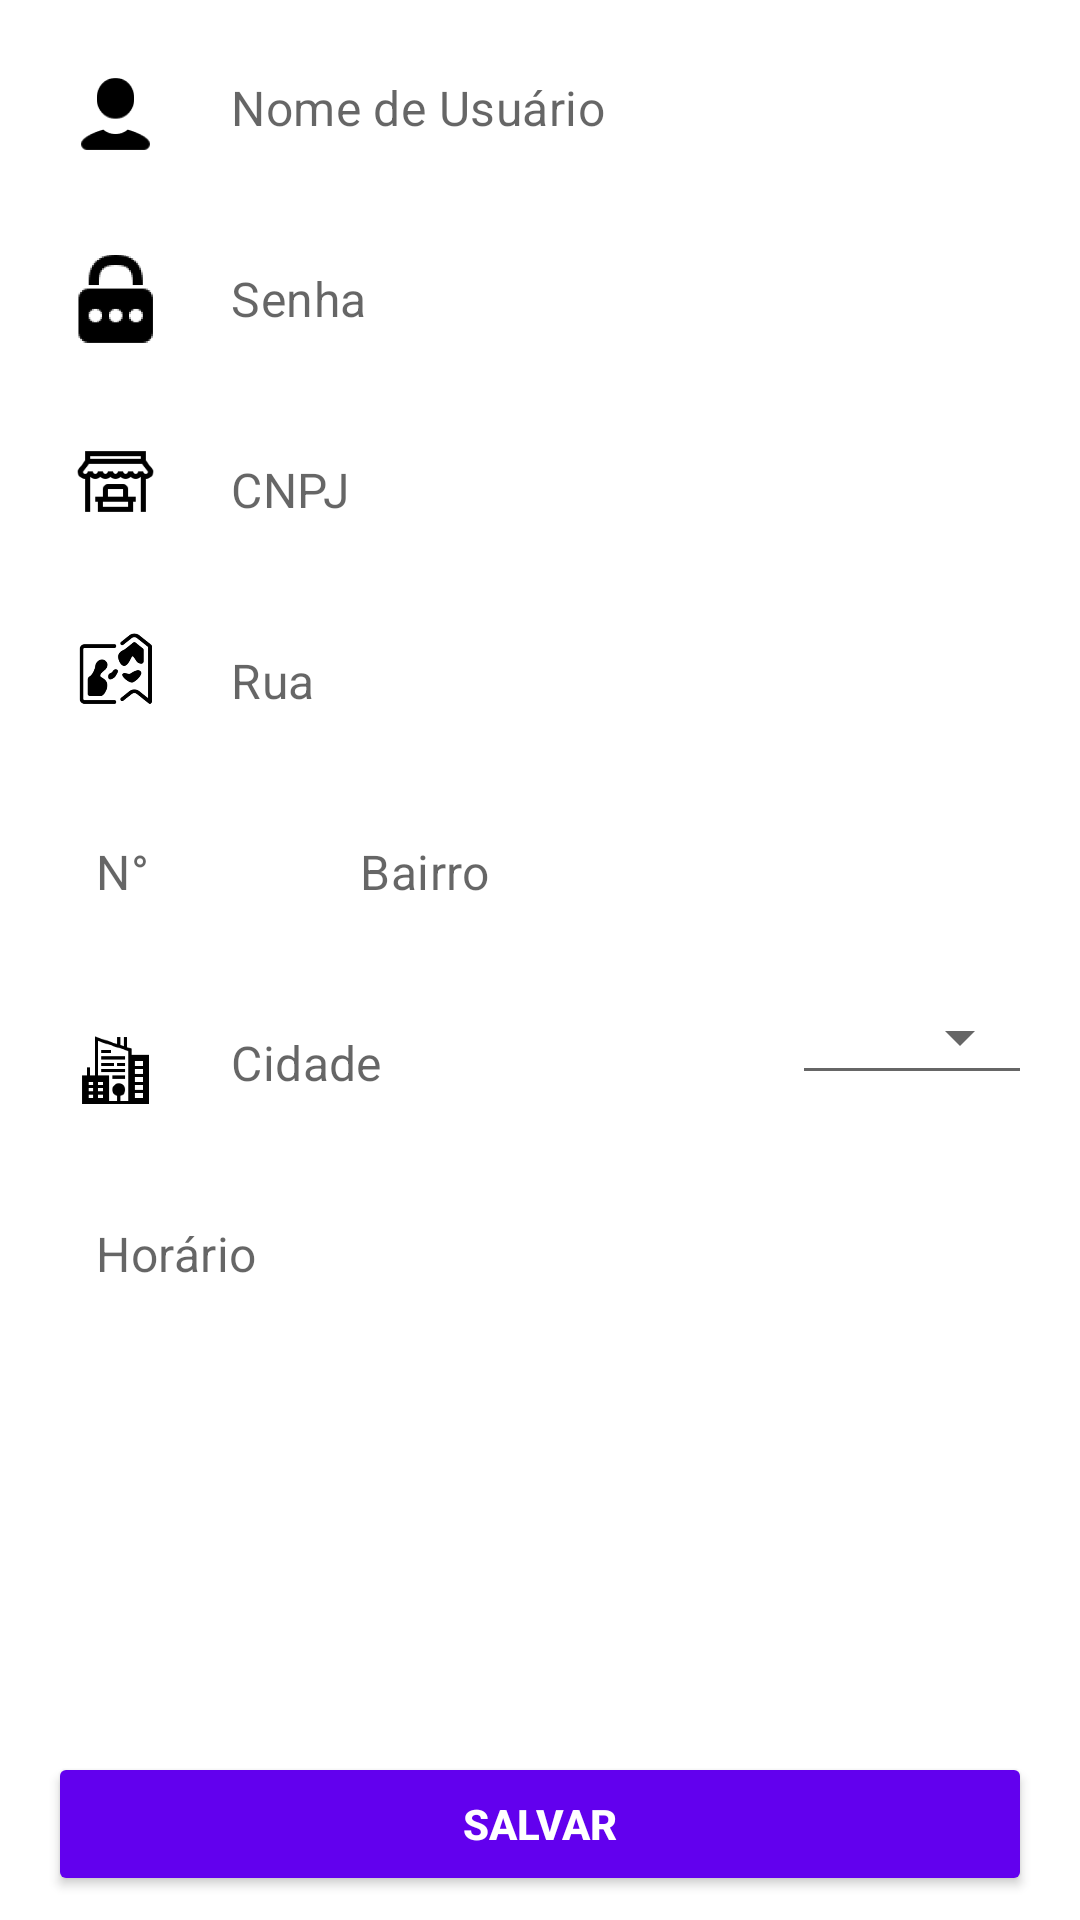

Reconstruct the res/layout file that produces this screen, plus the resources it refers to.
<!-- AndroidManifest.xml: application theme AppTheme -->
<!-- res/layout/activity_create_account.xml -->
<?xml version="1.0" encoding="utf-8"?>
<androidx.constraintlayout.widget.ConstraintLayout xmlns:android="http://schemas.android.com/apk/res/android"
    xmlns:app="http://schemas.android.com/apk/res-auto"
    xmlns:tools="http://schemas.android.com/tools"
    android:layout_width="match_parent"
    android:layout_height="match_parent"
    android:background="#ffffff"
    tools:context=".CreateAccountActivity">

    <ScrollView
        android:id="@+id/srollAccount"
        android:layout_width="match_parent"
        android:layout_height="0dp"
        android:backgroundTint="#ffffff"
        app:layout_constraintBottom_toTopOf="@+id/createButton"
        app:layout_constraintEnd_toEndOf="parent"
        app:layout_constraintStart_toStartOf="parent"
        app:layout_constraintTop_toTopOf="parent">

        <androidx.constraintlayout.widget.ConstraintLayout
            android:id="@+id/fieldsLayout"
            android:layout_width="match_parent"
            android:layout_height="wrap_content">

            <ImageView
                android:id="@+id/personImage"
                android:layout_width="45dp"
                android:layout_height="45dp"
                android:layout_marginStart="16dp"
                android:layout_marginTop="16dp"
                android:contentDescription="@string/userName"
                app:layout_constraintStart_toStartOf="parent"
                app:layout_constraintTop_toTopOf="parent"
                app:srcCompat="@mipmap/ic_person_foreground" />

            <EditText
                android:id="@+id/nameField"
                style="@style/Widget.MaterialComponents.TextInputEditText.OutlinedBox"
                android:layout_width="0dp"
                android:layout_height="wrap_content"
                android:layout_marginTop="8dp"
                android:layout_marginEnd="16dp"
                android:background="#ffffff"
                android:ems="10"
                android:hint="@string/userName"
                android:importantForAutofill="no"
                android:inputType="textPersonName"
                app:layout_constraintEnd_toEndOf="parent"
                app:layout_constraintStart_toEndOf="@+id/personImage"
                app:layout_constraintTop_toTopOf="parent" />

            <ImageView
                android:id="@+id/passwordImage"
                android:layout_width="45dp"
                android:layout_height="45dp"
                android:layout_marginStart="16dp"
                android:layout_marginTop="16dp"
                android:contentDescription="@string/password"
                app:layout_constraintStart_toStartOf="parent"
                app:layout_constraintTop_toBottomOf="@+id/personImage"
                app:srcCompat="@mipmap/ic_password_background" />

            <EditText
                android:id="@+id/passwordField"
                style="@style/Widget.MaterialComponents.TextInputEditText.OutlinedBox"
                android:layout_width="wrap_content"
                android:layout_height="wrap_content"
                android:layout_marginTop="8dp"
                android:background="#ffffff"
                android:ems="10"
                android:hint="@string/password"
                android:importantForAutofill="no"
                android:inputType="textPassword"
                app:layout_constraintStart_toEndOf="@+id/passwordImage"
                app:layout_constraintTop_toBottomOf="@+id/nameField" />

            <ImageView
                android:id="@+id/shopImage"
                android:layout_width="45dp"
                android:layout_height="45dp"
                android:layout_marginStart="16dp"
                android:layout_marginTop="16dp"
                android:contentDescription="@string/cnpj"
                app:layout_constraintStart_toStartOf="parent"
                app:layout_constraintTop_toBottomOf="@+id/passwordImage"
                app:srcCompat="@mipmap/ic_shop_background" />

            <EditText
                android:id="@+id/cnpjField"
                style="@style/Widget.MaterialComponents.TextInputEditText.OutlinedBox"
                android:layout_width="0dp"
                android:layout_height="wrap_content"
                android:layout_marginTop="8dp"
                android:layout_marginEnd="16dp"
                android:background="#ffffff"
                android:ems="10"
                android:hint="@string/cnpj"
                android:importantForAutofill="no"
                android:inputType="textPersonName"
                app:layout_constraintEnd_toEndOf="parent"
                app:layout_constraintStart_toEndOf="@+id/shopImage"
                app:layout_constraintTop_toBottomOf="@+id/passwordField" />

            <ImageView
                android:id="@+id/streetImage"
                android:layout_width="45dp"
                android:layout_height="45dp"
                android:layout_marginStart="16dp"
                android:layout_marginTop="16dp"
                android:contentDescription="@string/street"
                app:layout_constraintStart_toStartOf="parent"
                app:layout_constraintTop_toBottomOf="@+id/shopImage"
                app:srcCompat="@mipmap/ic_street_background" />

            <EditText
                android:id="@+id/streetField"
                style="@style/Widget.MaterialComponents.TextInputEditText.OutlinedBox"
                android:layout_width="0dp"
                android:layout_height="wrap_content"
                android:layout_marginTop="8dp"
                android:layout_marginEnd="16dp"
                android:background="#ffffff"
                android:ems="10"
                android:hint="@string/street"
                android:importantForAutofill="no"
                android:inputType="textPersonName"
                app:layout_constraintEnd_toEndOf="parent"
                app:layout_constraintStart_toEndOf="@+id/streetImage"
                app:layout_constraintTop_toBottomOf="@+id/cnpjField" />

            <EditText
                android:id="@+id/numberField"
                style="@style/Widget.MaterialComponents.TextInputEditText.OutlinedBox"
                android:layout_width="80dp"
                android:layout_height="wrap_content"
                android:layout_marginStart="16dp"
                android:layout_marginTop="8dp"
                android:background="#ffffff"
                android:ems="10"
                android:hint="@string/number"
                android:importantForAutofill="no"
                android:inputType="number"
                app:layout_constraintStart_toStartOf="parent"
                app:layout_constraintTop_toBottomOf="@+id/streetField" />

            <EditText
                android:id="@+id/bairroField"
                style="@style/Widget.MaterialComponents.TextInputEditText.OutlinedBox"
                android:layout_width="0dp"
                android:layout_height="wrap_content"
                android:layout_marginStart="8dp"
                android:layout_marginTop="8dp"
                android:layout_marginEnd="16dp"
                android:background="#ffffff"
                android:ems="10"
                android:hint="@string/neighborhood"
                android:importantForAutofill="no"
                android:inputType="textPersonName"
                app:layout_constraintEnd_toEndOf="parent"
                app:layout_constraintHorizontal_bias="1.0"
                app:layout_constraintStart_toEndOf="@+id/numberField"
                app:layout_constraintTop_toBottomOf="@+id/streetField" />

            <ImageView
                android:id="@+id/cityImage"
                android:layout_width="45dp"
                android:layout_height="45dp"
                android:layout_marginStart="16dp"
                android:layout_marginTop="16dp"
                android:contentDescription="@string/city"
                app:layout_constraintStart_toStartOf="parent"
                app:layout_constraintTop_toBottomOf="@+id/numberField"
                app:srcCompat="@mipmap/ic_city_background" />

            <EditText
                android:id="@+id/cityField"
                style="@style/Widget.MaterialComponents.TextInputEditText.OutlinedBox"
                android:layout_width="0dp"
                android:layout_height="wrap_content"
                android:layout_marginTop="8dp"
                android:layout_marginEnd="8dp"
                android:background="#ffffff"
                android:ems="10"
                android:hint="@string/city"
                android:importantForAutofill="no"
                android:inputType="textPersonName"
                app:layout_constraintEnd_toStartOf="@+id/spinner"
                app:layout_constraintStart_toEndOf="@+id/cityImage"
                app:layout_constraintTop_toBottomOf="@+id/bairroField" />

            <Spinner
                android:id="@+id/spinner"
                style="@android:style/Widget.Material.Light.Spinner.Underlined"
                android:layout_width="80dp"
                android:layout_height="wrap_content"
                android:layout_marginTop="8dp"
                android:layout_marginEnd="16dp"
                android:dropDownWidth="wrap_content"
                android:entries="@array/uf"
                app:layout_constraintEnd_toEndOf="parent"
                app:layout_constraintTop_toBottomOf="@+id/bairroField" />

            <EditText
                android:id="@+id/timeField"
                style="@style/Widget.MaterialComponents.TextInputEditText.OutlinedBox"
                android:layout_width="wrap_content"
                android:layout_height="wrap_content"
                android:layout_marginStart="16dp"
                android:layout_marginTop="8dp"
                android:layout_marginBottom="16dp"
                android:background="#ffffff"
                android:ems="10"
                android:hint="@string/time"
                android:importantForAutofill="no"
                android:inputType="time"
                app:layout_constraintBottom_toBottomOf="parent"
                app:layout_constraintStart_toStartOf="parent"
                app:layout_constraintTop_toBottomOf="@+id/cityField" />

        </androidx.constraintlayout.widget.ConstraintLayout>
    </ScrollView>

    <Button
        android:id="@+id/createButton"
        android:layout_width="0dp"
        android:layout_height="wrap_content"
        android:layout_marginStart="16dp"
        android:layout_marginEnd="16dp"
        android:layout_marginBottom="8dp"
        android:backgroundTint="@color/colorPrimary"
        android:text="@string/save"
        android:textColor="@android:color/white"
        android:textStyle="bold"
        app:layout_constraintBottom_toBottomOf="parent"
        app:layout_constraintEnd_toEndOf="parent"
        app:layout_constraintStart_toStartOf="parent" />

</androidx.constraintlayout.widget.ConstraintLayout>
<!-- resources referenced by this layout -->
<resources>
  <array name="uf">
          <item>UF</item>
          <item>AC</item>
          <item>AL</item>
          <item>AM</item>
          <item>AP</item>
          <item>BA</item>
          <item>CE</item>
          <item>DF</item>
          <item>ES</item>
          <item>GO</item>
          <item>MA</item>
          <item>MT</item>
          <item>MS</item>
          <item>MG</item>
          <item>PA</item>
          <item>PB</item>
          <item>PR</item>
          <item>PE</item>
          <item>PI</item>
          <item>RJ</item>
          <item>RN</item>
          <item>RS</item>
          <item>RO</item>
          <item>RR</item>
          <item>SC</item>
          <item>SP</item>
          <item>SE</item>
          <item>TO</item>
      </array>
  <color name="colorPrimary">#6200ee</color>
  <!-- mipmap ic_city_background: png bitmap (mipmap-hdpi, 1633 bytes) -->
  <!-- mipmap ic_password_background: png bitmap (mipmap-hdpi, 2971 bytes) -->
  <!-- mipmap ic_person_foreground: png bitmap (mipmap-hdpi, 1871 bytes) -->
  <!-- mipmap ic_shop_background: png bitmap (mipmap-hdpi, 1791 bytes) -->
  <!-- mipmap ic_street_background: png bitmap (mipmap-hdpi, 2505 bytes) -->
  <string name="city">Cidade</string>
  <string name="cnpj">CNPJ</string>
  <string name="neighborhood">Bairro</string>
  <string name="number">N°</string>
  <string name="password">Senha</string>
  <string name="save">Salvar</string>
  <string name="street">Rua</string>
  <string name="time">Horário</string>
  <string name="userName">Nome de Usuário</string>
  <style name="AppTheme" parent="Theme.AppCompat.Light.DarkActionBar">
          
          <item name="colorPrimary">@color/colorPrimary</item>
          <item name="colorPrimaryDark">@color/colorPrimaryDark</item>
          <item name="colorAccent">@color/colorAccent</item>
          <item name="textAppearanceSubtitle1">@style/TextAppearance.MaterialComponents.Subtitle1</item>
      </style>
  <color name="colorPrimaryDark">#0400ba</color>
  <color name="colorAccent">#9e47ff</color>
</resources>
